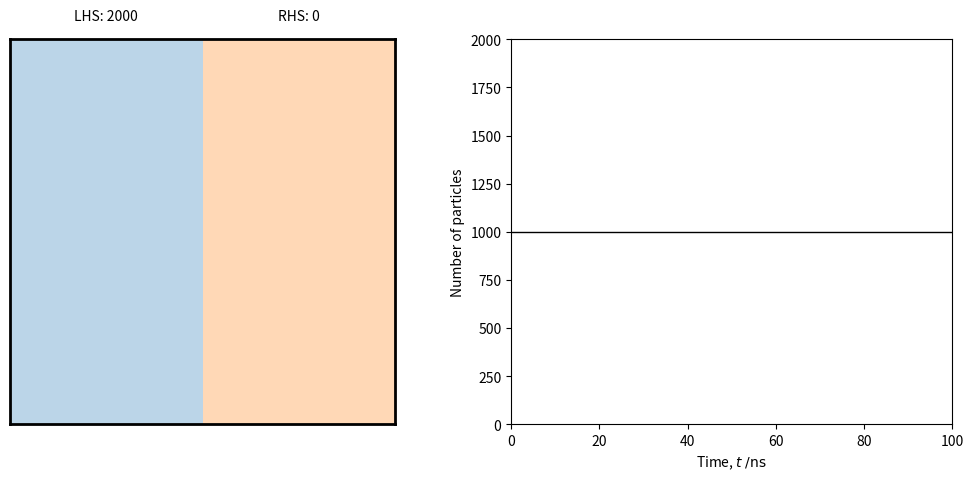

This figure's Python source:
import numpy as np
from scipy.spatial.distance import pdist, squareform
import matplotlib.pyplot as plt
import matplotlib.patches as patches
import matplotlib.path as path
from matplotlib.animation import FuncAnimation

X, Y = 0, 1
class MDSimulation:

    def __init__(self, pos, vel, r, m):
        """
        Initialize the simulation with identical, circular particles of radius
        r and mass m. The n x 2 state arrays pos and vel hold the n particles'
        positions in their rows as (x_i, y_i) and (vx_i, vy_i).

        """

        self.pos = np.asarray(pos, dtype=float)
        self.vel = np.asarray(vel, dtype=float)
        self.n = self.pos.shape[0]
        self.r = r
        self.m = m
        self.nsteps = 0

    def advance(self, dt):
        """Advance the simulation by dt seconds."""

        self.nsteps += 1
        # Update the particles' positions according to their velocities.
        self.pos += self.vel * dt
        # Find indices for all unique collisions.
        dist = squareform(pdist(self.pos))
        iarr, jarr = np.where(dist < 2 * self.r)
        k = iarr < jarr
        iarr, jarr = iarr[k], jarr[k]

        # For each collision, update the velocities of the particles involved.
        for i, j in zip(iarr, jarr):
            pos_i, vel_i = self.pos[i], self.vel[i]
            pos_j, vel_j =  self.pos[j], self.vel[j]
            rel_pos, rel_vel = pos_i - pos_j, vel_i - vel_j
            r_rel = rel_pos @ rel_pos
            v_rel = rel_vel @ rel_pos
            v_rel = 2 * rel_pos * v_rel / r_rel - rel_vel
            v_cm = (vel_i + vel_j) / 2
            self.vel[i] = v_cm - v_rel/2
            self.vel[j] = v_cm + v_rel/2

        # Bounce the particles off the walls where necessary, by reflecting
        # their velocity vectors.
        hit_left_wall = self.pos[:, X] < self.r
        hit_right_wall = self.pos[:, X] > 1 - self.r
        hit_bottom_wall = self.pos[:, Y] < self.r
        hit_top_wall = self.pos[:, Y] > 1 - self.r
        self.vel[hit_left_wall, X] *= -1
        self.vel[hit_bottom_wall | hit_top_wall, Y] *= -1

        hit_middle_wall = (  (  (self.pos[:, Y] < (0.5 - hole_r))
                              | (self.pos[:, Y] > (0.5 + hole_r))
                             )
                           & (  (self.pos[:, X] > (0.5 - self.r / 2))
                              & (self.pos[:, X] < (0.5 + self.r / 2))
                             )
                          )
        self.vel[hit_middle_wall] *= -1

# Number of particles.
n = 2000
# Scaling factor for distance, m-1. The box dimension is therefore 1/rscale.
rscale = 5.e6
# Use the van der Waals radius of Ar, about 0.2 nm.
r = 20e-10 * rscale
# Scale time by this factor, in s-1.
tscale = 1e12    # i.e. time will be measured in nanoseconds.
# Take the mean speed to be the 150 m.s-1.
sbar = 150000 * rscale / tscale
# Time step in scaled time units.
FPS = 30
dt = 1/FPS
# Particle masses, scaled by some factor we're not using yet.
m = 1

# "Radius" (i.e. half-width) of the one-dimensional hole in the middle wall.
hole_r = 1

# Initialize the particles' positions randomly in the LHS of the box.
pos = np.random.random((n, 2)) * (0.5, 1)
# Initialize the particles velocities with random orientations and random
# magnitudes  around the mean speed, sbar.
theta = np.random.random(n) * 2 * np.pi
s0 = sbar * np.random.random(n)
vel = (s0 * np.array((np.cos(theta), np.sin(theta)))).T

sim = MDSimulation(pos, vel, r, m)

# Set up the Figure and make some adjustments to improve its appearance.
DPI = 100
width, height = 1000, 500
fig = plt.figure(figsize=(width/DPI, height/DPI), dpi=DPI)
fig.subplots_adjust(left=0, right=0.97)
sim_ax = fig.add_subplot(121, aspect='equal', autoscale_on=False)
sim_ax.set_xticks([])
sim_ax.set_yticks([])
# Make the box walls a bit more substantial.
for spine in sim_ax.spines.values():
    spine.set_linewidth(2)

npart_ax = fig.add_subplot(122)
npart_ax.set_xlabel('Time, $t\;/\mathrm{ns}$')
npart_ax.set_ylabel('Number of particles')
npart_ax.set_xlim(0, 100)
npart_ax.set_ylim(0, n)
npart_ax.axhline(n/2, 0, 1, color='k', lw=1)

particles, = sim_ax.plot([], [], 'o', color='k')
sim_ax.vlines(0.5, 0, 0.5 - hole_r, lw=2, color='k')
sim_ax.vlines(0.5, 0.5 + hole_r, 1, lw=2, color='k')
sim_ax.axvspan(0, 0.5, 0., 1, facecolor='tab:blue', alpha=0.3)
sim_ax.axvspan(0.5, 1, 0., 1, facecolor='tab:orange', alpha=0.3)

LHSlabel_pos = 0.25, 1.05
LHSlabel = sim_ax.text(*LHSlabel_pos, 'LHS: {:d}'.format(n), ha='center')
RHSlabel_pos = 0.75, 1.05
RHSlabel = sim_ax.text(*RHSlabel_pos, 'RHS: 0', ha='center')

RHSline, = npart_ax.plot([0], [0], c='k', label='RHS')
t, nLHS, nRHS = [], [], []

def animate(i):
    """Advance the animation by one step and update the frame."""
    global sim, verts
    sim.advance(dt)


    particles.set_data(sim.pos[:, X], sim.pos[:, Y])
    particles.set_markersize(4)

    t.append(i*dt)
    nLHS = sum(sim.pos[:, X] < 0.5)
    nRHS.append(n - nLHS)

    LHSlabel.set_text('LHS: {:d}'.format(nLHS))
    RHSlabel.set_text('RHS: {:d}'.format(nRHS[-1]))

    RHSline.set_data(t, nRHS)

    npart_ax.collections.clear()
    npart_ax.fill_between(t, nRHS, facecolor='tab:orange', alpha=0.3)
    npart_ax.fill_between(t, nRHS, n, facecolor='tab:blue', alpha=0.3)

    return particles, LHSlabel, RHSlabel, RHSline

# Number of frames; set to None to run until explicitly quit.
nframes = 3000
anim = FuncAnimation(fig, animate, frames=nframes, interval=10)
#anim.save('effusion.mp4')
plt.show()
